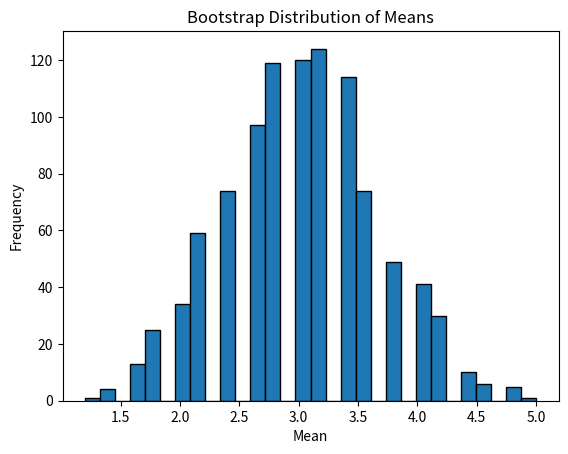

Write Python code to recreate this figure.
import numpy as np
import matplotlib.pyplot as plt

# Original data
data = np.array([1, 2, 3, 4, 5])

# Number of bootstrap samples
n_bootstraps = 1000

# Bootstrap
bootstrap_means = []
for _ in range(n_bootstraps):
    resample = np.random.choice(data, size=len(data), replace=True)
    bootstrap_means.append(np.mean(resample))

# Plotting the bootstrap distribution
plt.hist(bootstrap_means, bins=30, edgecolor='black')
plt.title('Bootstrap Distribution of Means')
plt.xlabel('Mean')
plt.ylabel('Frequency')
plt.show()

import numpy as np

# Sample data
group1 = np.array([1, 2, 3, 4, 5])
group2 = np.array([2, 3, 4, 5, 6])

# Observed difference in means
observed_diff = np.mean(group1) - np.mean(group2)

# Permutation test
n_permutations = 1000
permutation_diffs = []
for _ in range(n_permutations):
    combined = np.concatenate([group1, group2])
    np.random.shuffle(combined)
    permuted_group1 = combined[:len(group1)]
    permuted_group2 = combined[len(group1):]
    permutation_diffs.append(np.mean(permuted_group1) - np.mean(permuted_group2))

p_value = np.mean(np.abs(permutation_diffs) >= np.abs(observed_diff))
print(f'P-value: {p_value}')
